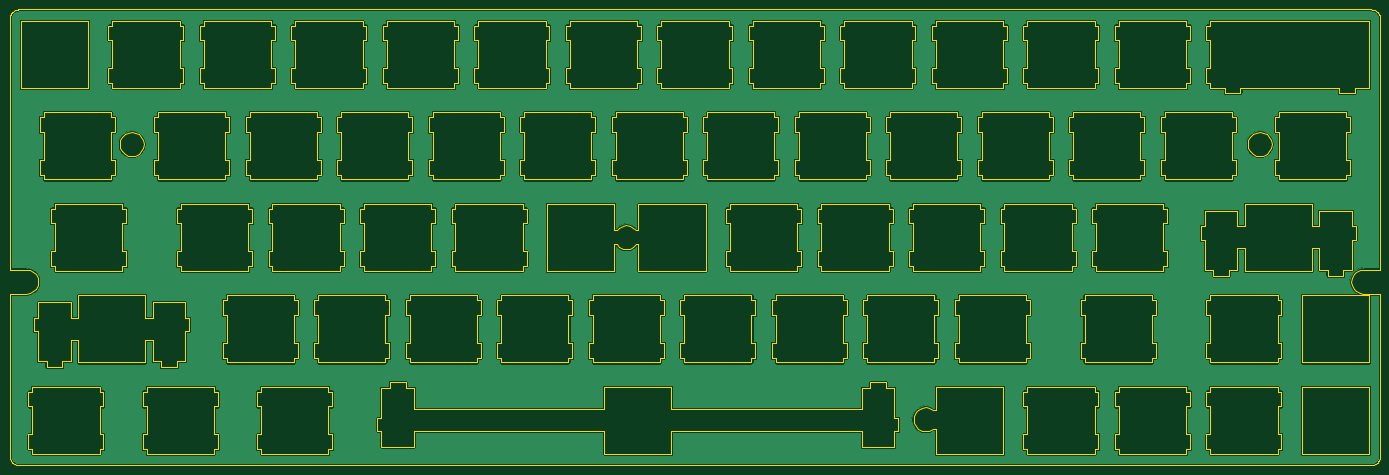
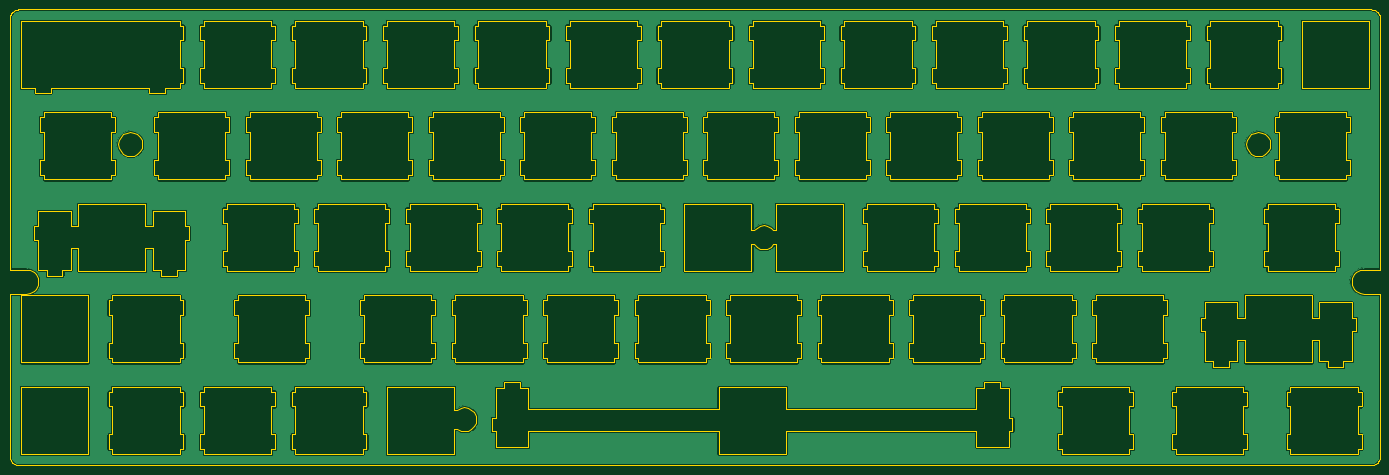
Circuit board: 7 layer files. Board 285.4 x 94.9 mm.
- bottom_copper: Titan-B.Cu.gbl (231154 bytes)
- bottom_mask: Titan-B.Mask.gbs (412 bytes)
- bottom_silk: Titan-B.SilkS.gbo (408 bytes)
- outline: Titan-Edge.Cuts.gm1 (70098 bytes)
- top_copper: Titan-F.Cu.gtl (231154 bytes)
- top_mask: Titan-F.Mask.gts (412 bytes)
- top_silk: Titan-F.SilkS.gto (408 bytes)

=== bottom_copper: Titan-B.Cu.gbl (231154 bytes, source omitted) ===
=== bottom_mask: Titan-B.Mask.gbs ===
%TF.GenerationSoftware,KiCad,Pcbnew,4.0.6*%
%TF.CreationDate,2017-11-04T14:05:25-07:00*%
%TF.ProjectId,Titan,546974616E2E6B696361645F70636200,rev?*%
%TF.FileFunction,Soldermask,Bot*%
%FSLAX46Y46*%
G04 Gerber Fmt 4.6, Leading zero omitted, Abs format (unit mm)*
G04 Created by KiCad (PCBNEW 4.0.6) date 11/04/17 14:05:25*
%MOMM*%
%LPD*%
G01*
G04 APERTURE LIST*
%ADD10C,0.100000*%
G04 APERTURE END LIST*
D10*
M02*

=== bottom_silk: Titan-B.SilkS.gbo ===
%TF.GenerationSoftware,KiCad,Pcbnew,4.0.6*%
%TF.CreationDate,2017-11-04T14:05:25-07:00*%
%TF.ProjectId,Titan,546974616E2E6B696361645F70636200,rev?*%
%TF.FileFunction,Legend,Bot*%
%FSLAX46Y46*%
G04 Gerber Fmt 4.6, Leading zero omitted, Abs format (unit mm)*
G04 Created by KiCad (PCBNEW 4.0.6) date 11/04/17 14:05:25*
%MOMM*%
%LPD*%
G01*
G04 APERTURE LIST*
%ADD10C,0.100000*%
G04 APERTURE END LIST*
D10*
M02*

=== outline: Titan-Edge.Cuts.gm1 (70098 bytes, source omitted) ===
=== top_copper: Titan-F.Cu.gtl (231154 bytes, source omitted) ===
=== top_mask: Titan-F.Mask.gts ===
%TF.GenerationSoftware,KiCad,Pcbnew,4.0.6*%
%TF.CreationDate,2017-11-04T14:05:25-07:00*%
%TF.ProjectId,Titan,546974616E2E6B696361645F70636200,rev?*%
%TF.FileFunction,Soldermask,Top*%
%FSLAX46Y46*%
G04 Gerber Fmt 4.6, Leading zero omitted, Abs format (unit mm)*
G04 Created by KiCad (PCBNEW 4.0.6) date 11/04/17 14:05:25*
%MOMM*%
%LPD*%
G01*
G04 APERTURE LIST*
%ADD10C,0.100000*%
G04 APERTURE END LIST*
D10*
M02*

=== top_silk: Titan-F.SilkS.gto ===
%TF.GenerationSoftware,KiCad,Pcbnew,4.0.6*%
%TF.CreationDate,2017-11-04T14:05:25-07:00*%
%TF.ProjectId,Titan,546974616E2E6B696361645F70636200,rev?*%
%TF.FileFunction,Legend,Top*%
%FSLAX46Y46*%
G04 Gerber Fmt 4.6, Leading zero omitted, Abs format (unit mm)*
G04 Created by KiCad (PCBNEW 4.0.6) date 11/04/17 14:05:25*
%MOMM*%
%LPD*%
G01*
G04 APERTURE LIST*
%ADD10C,0.100000*%
G04 APERTURE END LIST*
D10*
M02*
